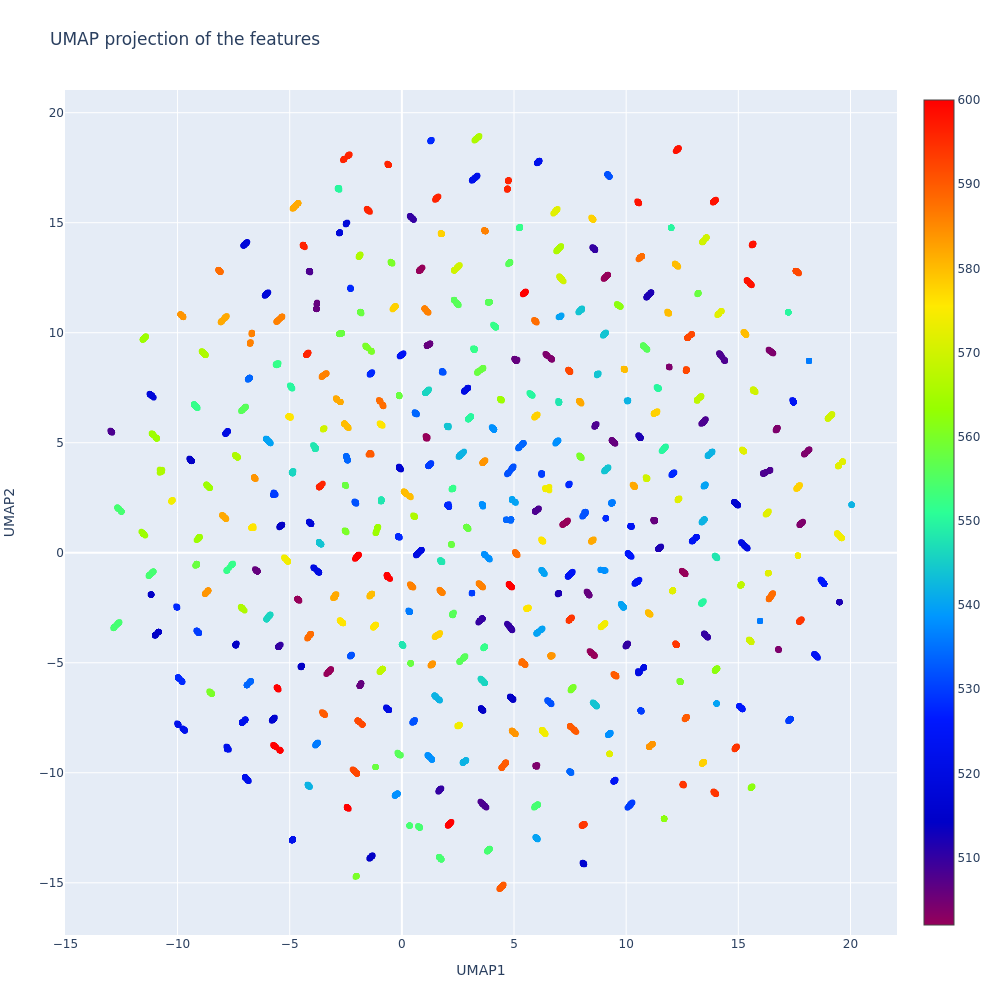

Data behind this chart, as committed beside it:
x, y, z, pid, camid, color
2.453, 11.34, , 556, 4, #B6E880
0.5411, -7.686, , 532, 7, #19D3F3
8.135, -12.34, , 594, 3, #FF6692
0.02323, 9.013, , 524, 8, #EF553B
5.986, -12.96, , 540, 6, #FECB52
1.301, 18.73, , 528, 5, #AB63FA
17.46, 6.837, , 524, 5, #EF553B
-12.64, -3.202, , 554, 7, #FF6692
2.94, 1.101, , 558, 7, #FF97FF
17.26, -7.623, , 530, 4, #FFA15A
2.738, -9.516, , 542, 5, #636EFA
2.546, 4.385, , 542, 8, #636EFA
-6.928, 14.09, , 518, 2, #FF97FF
15.71, 7.387, , 570, 1, #FFA15A
12.6, -0.9333, , 502, 4, #636EFA
-2.531, 3.077, , 558, 3, #FF97FF
6.038, -11.46, , 554, 3, #FF6692
-11.25, 7.223, , 518, 6, #FF97FF
15.49, -3.959, , 570, 5, #FFA15A
13.38, 1.389, , 542, 1, #636EFA
-2.296, -4.695, , 532, 3, #19D3F3
13.12, 0.6891, , 524, 1, #EF553B
14.03, -6.855, , 540, 2, #FECB52
-9.984, -5.663, , 528, 1, #AB63FA
-2.447, -11.57, , 600, 8, #FECB52
12.24, -4.196, , 594, 7, #FF6692
10.03, 6.922, , 542, 4, #636EFA
3.112, -1.846, , 530, 8, #FFA15A
11.88, 10.91, , 580, 3, #FECB52
13.21, 11.8, , 558, 6, #FF97FF
-5.674, 2.69, , 530, 5, #FFA15A
-12.52, 1.889, , 554, 6, #FF6692
18.46, -4.677, , 524, 4, #EF553B
9.825, -2.403, , 540, 7, #FECB52
9.091, 1.555, , 528, 4, #AB63FA
-2.103, 2.303, , 532, 6, #19D3F3
2.268, -2.826, , 556, 5, #B6E880
-11.12, 5.395, , 564, 1, #EF553B
4.82, 13.2, , 556, 8, #B6E880
6.225, -3.484, , 540, 3, #FECB52
2.056, -12.4, , 600, 4, #FECB52
-11.54, 0.8809, , 564, 5, #EF553B
2.582, -4.945, , 556, 1, #B6E880
4.934, 3.861, , 532, 2, #19D3F3
18.83, -1.414, , 526, 3, #00CC96
-4.608, -2.149, , 502, 8, #636EFA
-11.22, -0.9907, , 554, 2, #FF6692
-0.1046, 7.117, , 558, 2, #FF97FF
1.271, 4.031, , 530, 1, #FFA15A
0.1402, 2.723, , 580, 7, #FECB52
12.53, -10.53, , 594, 5, #FF6692
16.26, 1.77, , 572, 4, #19D3F3
17.75, -3.097, , 594, 8, #FF6692
-5.548, -6.155, , 600, 7, #FECB52
13.95, 16, , 598, 8, #FF97FF
-2.896, 6.976, , 582, 7, #636EFA
-9.063, 0.6588, , 564, 6, #EF553B
15.1, -1.485, , 568, 6, #AB63FA
-2.597, 17.87, , 596, 6, #B6E880
2.578, 13.07, , 570, 7, #FFA15A
... 10,230 more rows
